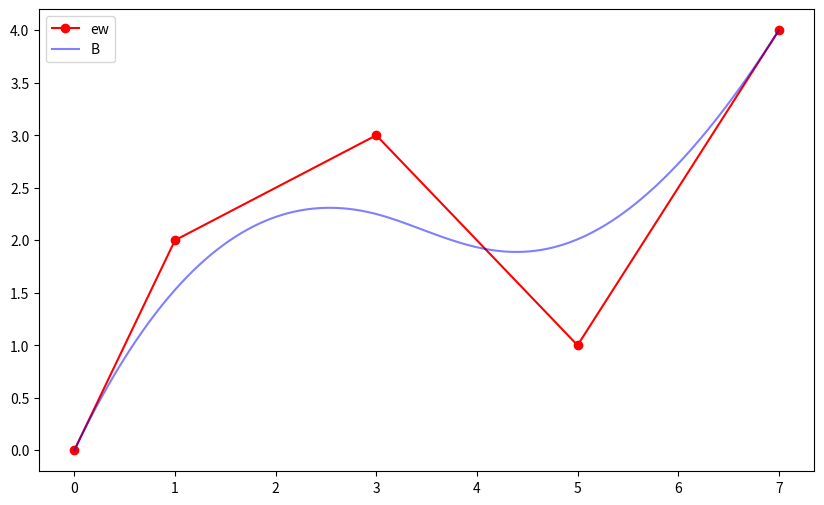
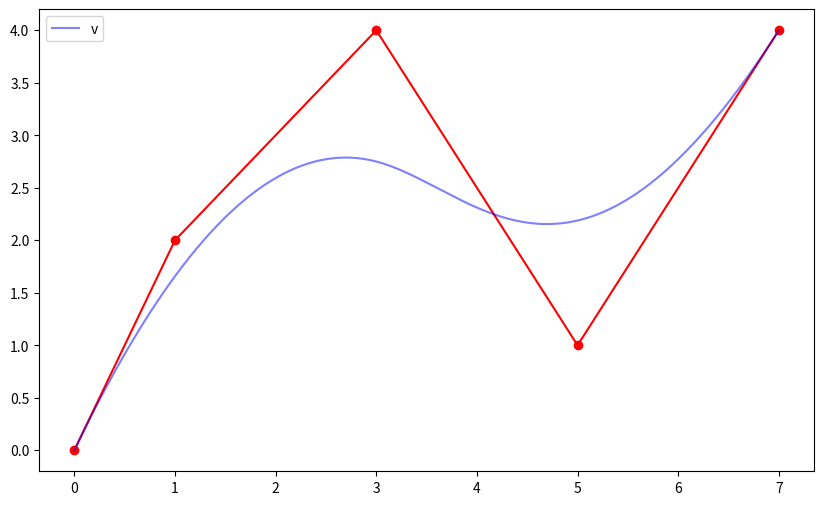
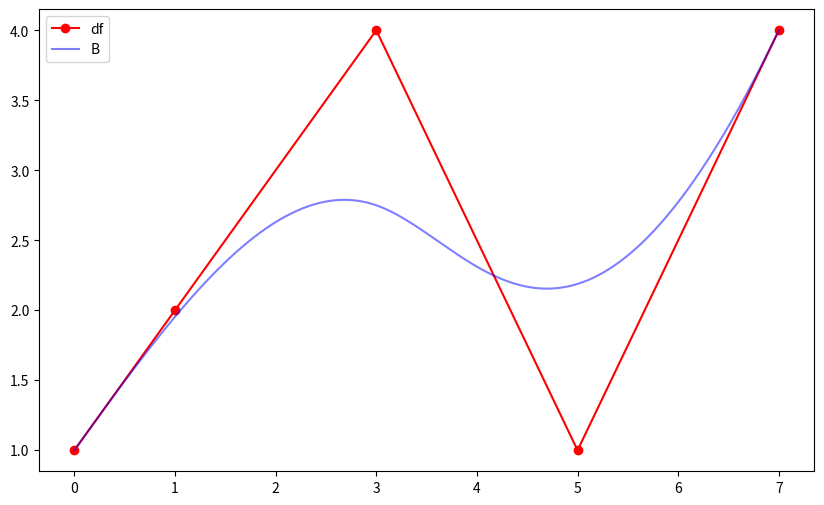

The script that saved these images, in order:
import numpy as np

class BSplinePathPlanner:
    def __init__(self, degree: int = 3):
        """
        Initialize the B-spline path planner.

        Parameters:
        degree: Degree of the B-spline, default is 3 (cubic B-spline).
        """
        self.degree = degree
        self.knots = None  # Current knot vector
        self.control_points = None  # Current control points
        self.prev_control_points = None  # Previous control points (for change detection)
        self.path_cache = None  # Cached path points
        self.u_values = None  # Cached parameter values

    def _generate_knots(self, num_control_points: int):
        """
        Generate the clamped B-spline knot vector.

        Parameters:
        num_control_points: Number of control points.

        Returns:
        A numpy array representing the knot vector.
        """
        n = num_control_points - 1
        m = n + self.degree + 1

        # The first (degree + 1) knots are 0, and the last (degree + 1) knots are 1
        knots = np.zeros(m + 1)
        knots[-self.degree - 1:] = 1.0

        # Uniformly distribute internal knots
        internal_num = m + 1 - 2 * (self.degree + 1)
        if internal_num > 0:
            internal_knots = np.linspace(0, 1, internal_num + 2)[1:-1]
            knots[self.degree + 1: -self.degree - 1] = internal_knots

        return knots

    def find_knot_interval(self, u: float):
        """
        Find the knot interval in which the parameter u lies.

        Parameters:
        u: Parameter value in the range [0, 1].

        Returns:
        The index of the knot interval.
        """
        for k in range(self.degree, len(self.knots) - self.degree):
            if self.knots[k] <= u < self.knots[k + 1]:
                return k
        return len(self.knots) - self.degree - 2

    def de_boor_algorithm(self, u: float):
        """
        Compute a point on the B-spline using the De Boor algorithm.

        Parameters:
        u: Parameter value in the range [0, 1].

        Returns:
        A numpy array representing the computed point on the B-spline.
        """
        k = self.find_knot_interval(u)
        d = [np.array(p) for p in self.control_points[k - self.degree: k + 1]]

        for r in range(1, self.degree + 1):
            for i in range(self.degree, r - 1, -1):
                alpha = (u - self.knots[i + k - self.degree]) / \
                        (self.knots[i + 1 + k - r] - self.knots[i + k - self.degree])
                d[i] = (1 - alpha) * d[i - 1] + alpha * d[i]

        return d[self.degree]

    def generate_path(self, control_points: np.ndarray, num_points: int = 1000):
        """
        Generate a B-spline path based on the given control points.

        Parameters:
        control_points: Array of control points with shape (N, 2) or (N, 3).
        num_points: Number of points to generate along the path, default is 1000.

        Returns:
        A numpy array of shape (num_points, 2) or (num_points, 3) representing the path.
        """
        if len(control_points) < 5:
            raise ValueError("The number of control points must be at least 5.")

        control_points = np.array(control_points)

        # Check if start or end points have changed
        if self.control_points is not None and np.array_equal(control_points[[0, -1]], self.control_points[[0, -1]]):
            # Start and end points are the same, enter optimization phase
            changed_indices = self._detect_changed_points(control_points)
            if changed_indices:
                # Update only the affected segments
                self._update_path_segments(control_points, changed_indices)
        else:
            # Start or end points have changed, regenerate the entire path
            self._full_path_generation(control_points, num_points)

        return self.path_cache

    def _full_path_generation(self, control_points, num_points):
        """
        Generate a complete new B-spline path.

        Parameters:
        control_points: Array of control points.
        num_points: Number of points to generate along the path.
        """
        self.control_points = control_points.copy()
        self.prev_control_points = control_points.copy()
        self.knots = self._generate_knots(len(control_points))

        u_min = self.knots[self.degree]
        u_max = self.knots[-self.degree - 1]
        self.u_values = np.linspace(u_min, u_max, num_points)

        self.path_cache = np.array([self.de_boor_algorithm(u) for u in self.u_values])

    def _detect_changed_points(self, new_points):
        """
        Detect indices of control points that have changed.

        Parameters:
        new_points: New control points.

        Returns:
        A list of indices of changed control points.
        """
        return [i for i, (old, new) in enumerate(zip(self.prev_control_points, new_points)) if not np.array_equal(old, new)]

    def _update_path_segments(self, new_points, changed_indices):
        """
        Update only the affected segments of the path.

        Parameters:
        new_points: New control points.
        changed_indices: Indices of changed control points.
        """
        self.control_points = new_points.copy()
        self.prev_control_points = new_points.copy()

        # Find affected parameter ranges
        affected_u = []
        for idx in changed_indices:
            start_u = self.knots[idx]
            end_u = self.knots[idx + self.degree + 1]
            affected_u.append((start_u, end_u))

        # Update only the affected segments
        for u_start, u_end in affected_u:
            mask = (self.u_values >= u_start) & (self.u_values <= u_end)
            for i in np.where(mask)[0]:
                self.path_cache[i] = self.de_boor_algorithm(self.u_values[i])

if __name__ == '__main__':
    # 初始化路径规划器
    planner = BSplinePathPlanner(degree=3)

    # 初始控制点
    ctrl_points = np.array([
        [0, 0],
        [1, 2],
        [3, 3],
        [5, 1],
        [7, 4]
    ])

    # 首次生成路径
    path1 = planner.generate_path(ctrl_points)

    import matplotlib.pyplot as plt

    plt.figure(figsize=(10, 6))
    plt.plot(ctrl_points[:, 0], ctrl_points[:, 1], 'ro-', label='ew')
    plt.plot(path1[:, 0], path1[:, 1], 'b-', alpha=0.5, label='B')
    plt.legend()
    plt.show()

    # 修改中间控制点（局部更新）
    ctrl_points[2] = [3, 4]
    path2 = planner.generate_path(ctrl_points)  # 触发局部更新

    plt.figure(figsize=(10, 6))
    plt.plot(ctrl_points[:, 0], ctrl_points[:, 1], 'ro-', label='')
    plt.plot(path2[:, 0], path2[:, 1], 'b-', alpha=0.5, label='v')
    plt.legend()
    plt.show()

    # 修改起始点（全量更新）
    ctrl_points[0] = [0, 1]
    path3 = planner.generate_path(ctrl_points)  # 触发全量更新

    plt.figure(figsize=(10, 6))
    plt.plot(ctrl_points[:, 0], ctrl_points[:, 1], 'ro-', label='df')
    plt.plot(path3[:, 0], path3[:, 1], 'b-', alpha=0.5, label='B')
    plt.legend()
    plt.show()